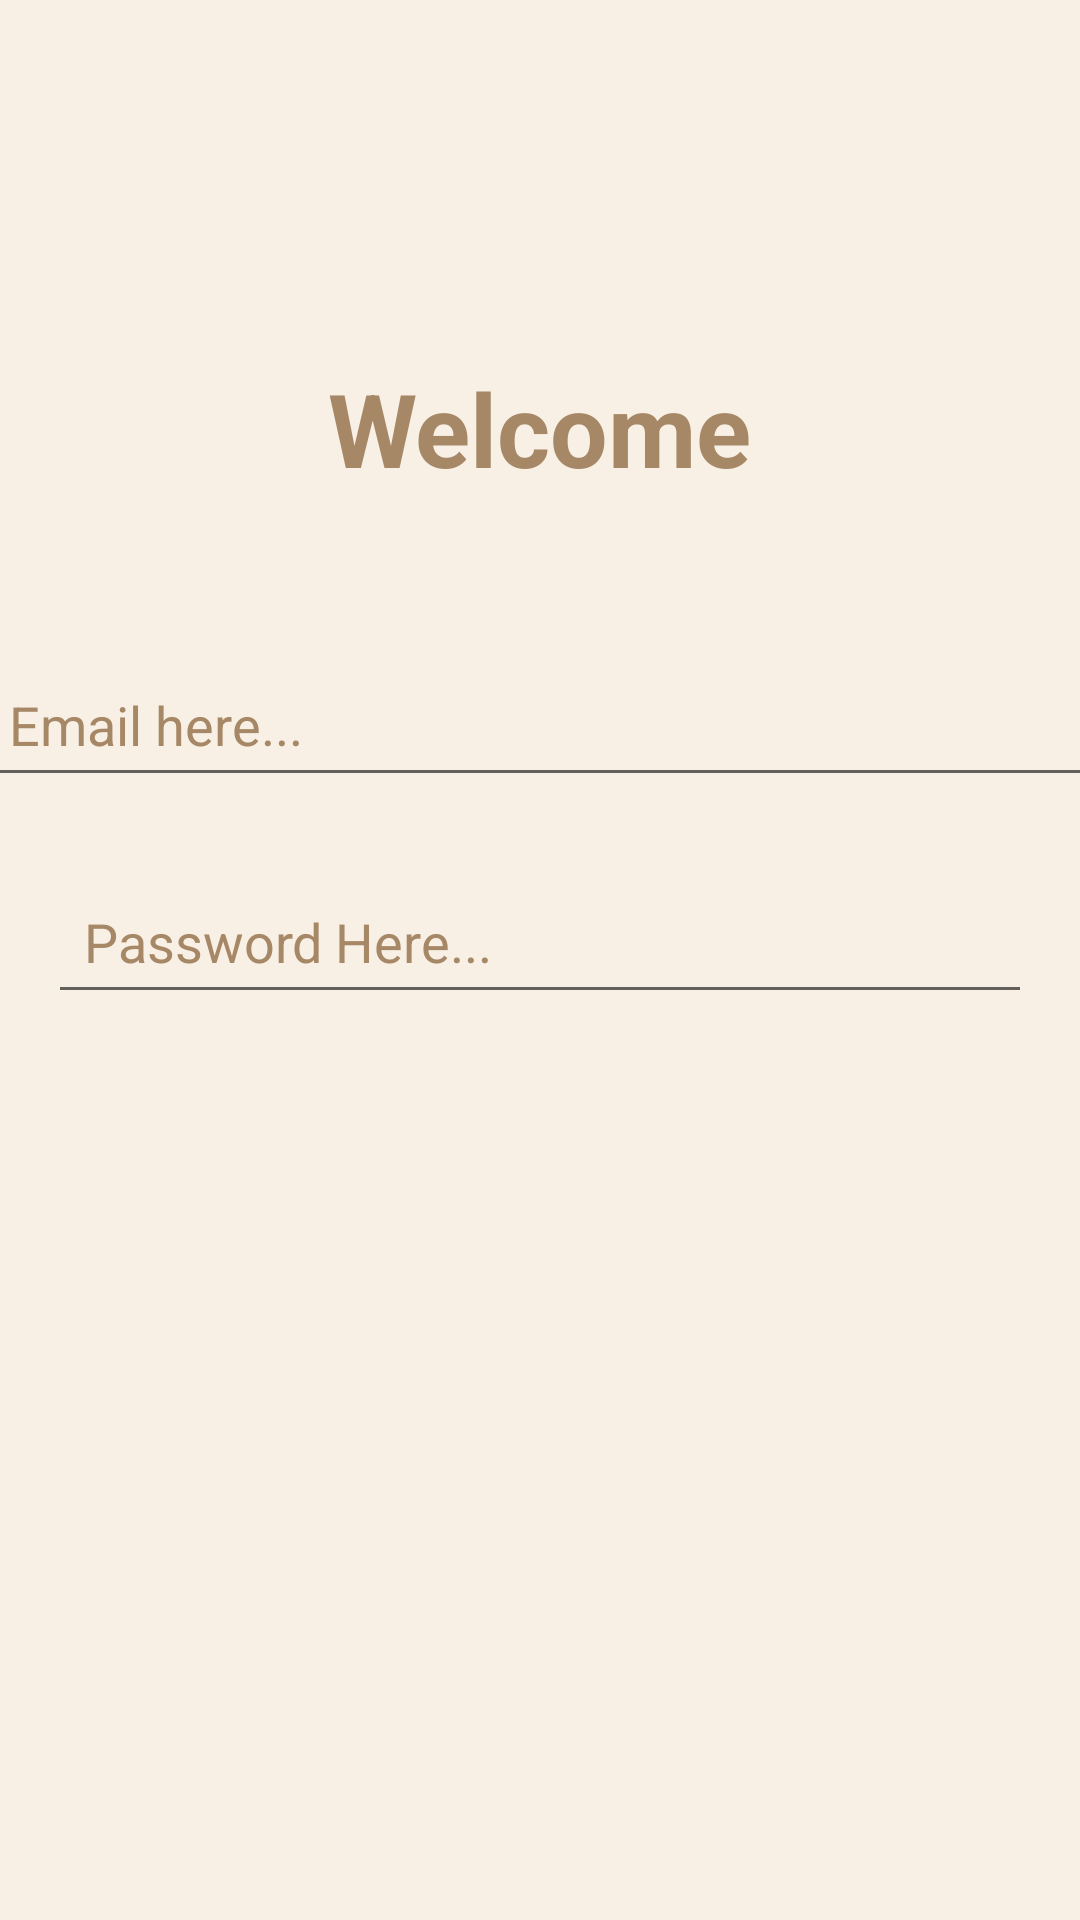

This screen was rendered from an Android layout file. Write that file and the resources it references.
<!-- AndroidManifest.xml: application theme Theme.CANTEEN_APP -->
<!-- res/layout/activity_main.xml -->
<?xml version="1.0" encoding="utf-8"?>
<androidx.constraintlayout.widget.ConstraintLayout xmlns:android="http://schemas.android.com/apk/res/android"
    xmlns:app="http://schemas.android.com/apk/res-auto"
    xmlns:tools="http://schemas.android.com/tools"
    android:background="@color/light_beige_main"
    android:layout_width="match_parent"
    android:layout_height="match_parent">

    <TextView
        android:id="@+id/textViewTitle"
        android:layout_width="wrap_content"
        android:layout_height="wrap_content"
        android:layout_marginTop="120dp"
        android:text="Welcome"
        android:textSize="34sp"
        android:textStyle="bold"
        android:textColor="@color/dark_beige_main"
        app:layout_constraintEnd_toEndOf="parent"
        app:layout_constraintStart_toStartOf="parent"
        app:layout_constraintTop_toTopOf="parent"
        tools:ignore="MissingConstraints" />

    <Button
        style="@style/Widget.Material3.Button"
        android:textSize="17dp"
        android:id="@+id/btnLoginBuyer"
        android:layout_width="171dp"
        android:layout_height="57dp"
        android:layout_marginStart="28dp"
        android:layout_marginTop="72dp"
        android:textColor="@color/light_beige_main"
        android:textStyle="bold"
        android:backgroundTint="@color/dark_beige_main"
        android:text="Login as Buyer"
        app:layout_constraintEnd_toStartOf="@+id/btnLoginSeller"
        app:layout_constraintHorizontal_bias="0.0"
        app:layout_constraintStart_toStartOf="parent"
        app:layout_constraintTop_toBottomOf="@+id/editTextPassword"
        tools:ignore="TextContrastCheck" />

    <EditText
        android:id="@+id/editTextEmail"
        android:layout_width="379dp"
        android:layout_height="wrap_content"
        android:layout_marginTop="52dp"
        android:hint="Email here..."
        android:padding="12dp"
        android:textColor="@color/dark_beige_main"
        android:textColorHint="@color/dark_beige_main"
        app:layout_constraintEnd_toEndOf="parent"
        app:layout_constraintStart_toStartOf="parent"
        app:layout_constraintTop_toBottomOf="@+id/textViewTitle"
        tools:ignore="MissingConstraints" />

    <EditText
        android:id="@+id/editTextPassword"
        android:layout_width="match_parent"
        android:layout_height="wrap_content"
        android:layout_marginStart="16dp"
        android:layout_marginTop="24dp"
        android:layout_marginEnd="16dp"
        android:hint="Password Here..."
        android:inputType="textPassword"
        android:padding="12dp"
        android:textColor="@color/dark_beige_main"
        android:textColorHint="@color/dark_beige_main"
        app:layout_constraintEnd_toEndOf="parent"
        app:layout_constraintHorizontal_bias="1.0"
        app:layout_constraintStart_toStartOf="parent"
        app:layout_constraintTop_toBottomOf="@+id/editTextEmail"
        tools:ignore="MissingConstraints" />


    <Button
        style="@style/Widget.Material3.Button"
        android:textSize="17dp"
        android:id="@+id/btnLoginSeller"
        android:layout_width="167dp"
        android:layout_height="56dp"
        android:layout_marginTop="72dp"
        android:layout_marginEnd="16dp"
        android:textColor="@color/light_beige_main"
        android:textStyle="bold"
        android:backgroundTint="@color/dark_beige_main"
        android:text="Login as Seller"
        app:layout_constraintEnd_toEndOf="parent"
        app:layout_constraintTop_toBottomOf="@+id/editTextPassword"
        tools:ignore="HardcodedText,TextContrastCheck" />

    <ImageView
        android:layout_width="316dp"
        android:layout_height="135dp"
        android:layout_marginTop="76dp"
        android:src="@raw/the_logo"
        app:layout_constraintBottom_toBottomOf="parent"
        app:layout_constraintEnd_toEndOf="parent"
        app:layout_constraintHorizontal_bias="0.528"
        app:layout_constraintStart_toStartOf="parent"
        app:layout_constraintTop_toBottomOf="@+id/btnLoginSeller"
        app:layout_constraintVertical_bias="0.146" />

</androidx.constraintlayout.widget.ConstraintLayout>
<!-- resources referenced by this layout -->
<resources>
  <color name="dark_beige_main">#a68867</color>
  <color name="light_beige_main">#F8F0E5</color>
  <style name="Theme.CANTEEN_APP" parent="Theme.MaterialComponents.DayNight.NoActionBar">
          
          <item name="colorPrimary">@color/purple_500</item>
          <item name="colorPrimaryVariant">@color/purple_700</item>
          <item name="colorOnPrimary">@color/white</item>
          
          <item name="colorSecondary">@color/teal_200</item>
          <item name="colorSecondaryVariant">@color/teal_700</item>
          <item name="colorOnSecondary">@color/black</item>
          
          <item name="android:statusBarColor">?attr/colorPrimaryVariant</item>
          
      </style>
  <color name="purple_500">#FF6200EE</color>
  <color name="purple_700">#FF3700B3</color>
  <color name="white">#FFFFFFFF</color>
  <color name="teal_200">#FF03DAC5</color>
  <color name="teal_700">#FF018786</color>
  <color name="black">#FF000000</color>
</resources>
